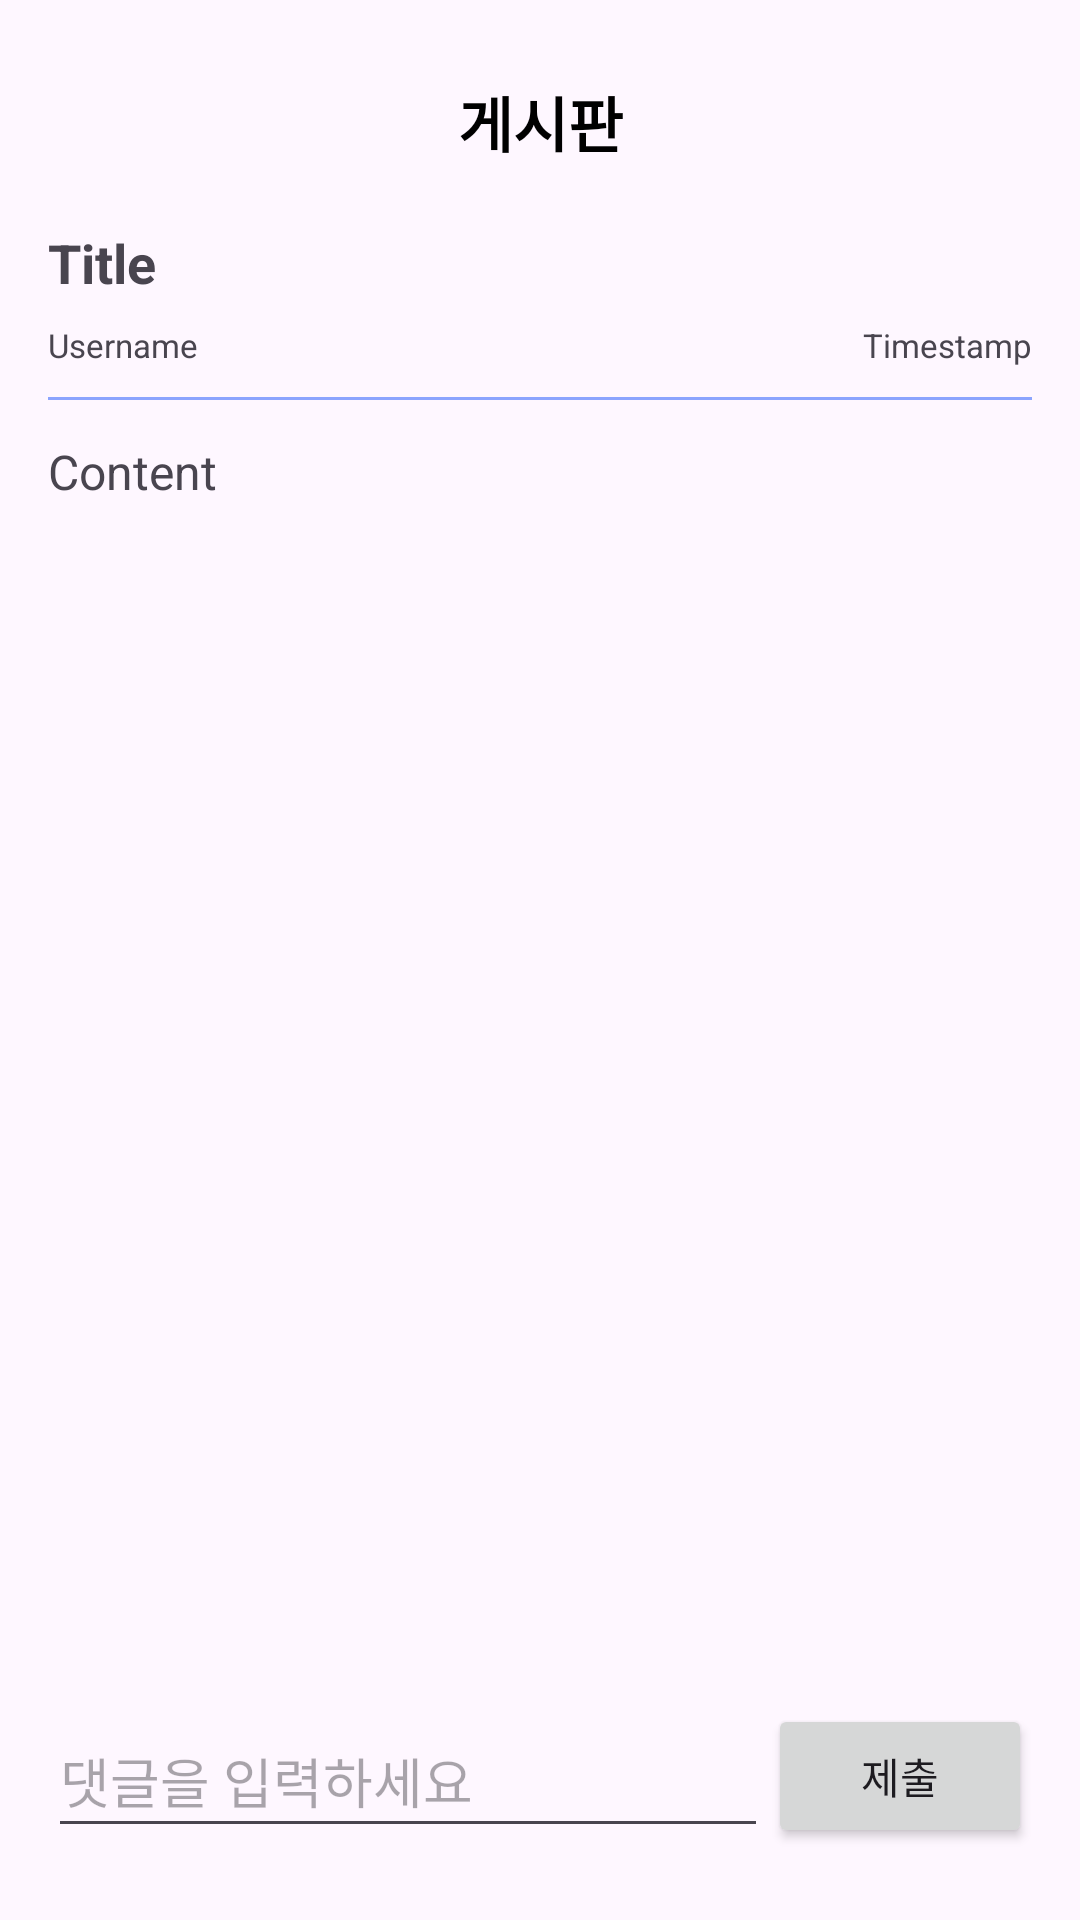

Layout XML and referenced resources for this Android screen:
<!-- AndroidManifest.xml: application theme Theme.MyApplication -->
<!-- res/layout/activity_detail.xml -->
<?xml version="1.0" encoding="utf-8"?>
<androidx.constraintlayout.widget.ConstraintLayout xmlns:android="http://schemas.android.com/apk/res/android"
    xmlns:tools="http://schemas.android.com/tools"
    xmlns:app="http://schemas.android.com/apk/res-auto"
    android:layout_width="match_parent"
    android:layout_height="match_parent"
    android:padding="16dp">

    <ImageView
        android:id="@+id/backlogo"
        android:layout_width="45dp"
        android:layout_height="39dp"
        android:layout_marginStart="4dp"
        android:layout_marginTop="8dp"
        android:src="@drawable/backicon"
        app:layout_constraintStart_toStartOf="parent"
        app:layout_constraintTop_toTopOf="parent" />

    <TextView
        android:id="@+id/tv_top"
        android:layout_width="wrap_content"
        android:layout_height="wrap_content"
        android:gravity="center_horizontal"
        android:text="게시판"
        android:textAlignment="center"
        android:textColor="@color/black"
        android:textSize="20sp"
        android:textStyle="bold"
        android:layout_marginTop="10dp"
        app:layout_constraintTop_toTopOf="parent"
        app:layout_constraintStart_toStartOf="parent"
        app:layout_constraintEnd_toEndOf="parent"/>

    <TextView
        android:id="@+id/tvTitle"
        android:layout_width="0dp"
        android:layout_height="wrap_content"
        android:layout_marginTop="20dp"
        android:textSize="18sp"
        android:textStyle="bold"
        android:text="Title"
        app:layout_constraintTop_toBottomOf="@id/tv_top"
        app:layout_constraintStart_toStartOf="parent"
        app:layout_constraintEnd_toEndOf="parent" />

    <ImageView
        android:id="@+id/iconMore"
        android:layout_width="25dp"
        android:layout_height="25dp"
        android:layout_marginEnd="0dp"
        android:src="@drawable/icon_more"
        app:layout_constraintBottom_toBottomOf="@id/tvTitle"
        app:layout_constraintEnd_toEndOf="parent"
        app:layout_constraintTop_toTopOf="@id/tvTitle"
        app:layout_constraintVertical_bias="0.0" />

    <TextView
        android:id="@+id/tvnickname"
        android:layout_width="wrap_content"
        android:layout_height="wrap_content"
        android:layout_marginTop="8dp"
        android:textSize="11sp"
        android:text="Username"
        app:layout_constraintTop_toBottomOf="@id/tvTitle"
        app:layout_constraintStart_toStartOf="parent"/>

    <TextView
        android:id="@+id/tvTimestamp"
        android:layout_width="wrap_content"
        android:layout_height="wrap_content"
        android:layout_marginTop="8dp"
        android:textSize="11sp"
        android:text="Timestamp"
        app:layout_constraintTop_toBottomOf="@id/tvTitle"
        app:layout_constraintEnd_toEndOf="parent"/>

    <View
        android:id="@+id/line"
        android:layout_width="0dp"
        android:layout_height="1dp"
        android:background="@color/lightBlue"
        app:layout_constraintTop_toBottomOf="@id/tvTimestamp"
        app:layout_constraintStart_toStartOf="parent"
        app:layout_constraintEnd_toEndOf="parent"
        android:layout_marginTop="10dp"/>

    <TextView
        android:id="@+id/tvContent"
        android:layout_width="0dp"
        android:layout_height="wrap_content"
        android:layout_marginTop="13dp"
        android:textSize="16sp"
        android:text="Content"
        app:layout_constraintTop_toBottomOf="@id/line"
        app:layout_constraintStart_toStartOf="parent"
        app:layout_constraintEnd_toEndOf="parent" />

    <androidx.recyclerview.widget.RecyclerView
        android:id="@+id/imagesRecyclerView"
        android:layout_width="match_parent"
        android:layout_height="wrap_content"
        android:layout_marginTop="10dp"
        app:layoutManager="androidx.recyclerview.widget.LinearLayoutManager"
        android:orientation="horizontal"
        app:layout_constraintTop_toBottomOf="@id/tvContent"
        app:layout_constraintStart_toStartOf="parent"
        app:layout_constraintEnd_toEndOf="parent" />

    
    <ImageView
        android:id="@+id/imageView3"
        android:layout_width="24dp"
        android:layout_height="24dp"
        app:srcCompat="@drawable/bottom_notification_gray"
        app:layout_constraintTop_toBottomOf="@id/imagesRecyclerView"
        app:layout_constraintBottom_toTopOf="@id/recyclerViewComments"
        app:layout_constraintStart_toStartOf="parent"
        android:layout_marginTop="200dp"
        app:layout_constraintEnd_toStartOf="@id/tvcommentet"
        android:visibility="gone" />

    <TextView
        android:id="@+id/tvcommentet"
        android:layout_width="wrap_content"
        android:layout_height="wrap_content"
        android:textSize="16sp"
        android:text="댓글"
        app:layout_constraintTop_toTopOf="@id/imageView3"
        app:layout_constraintBottom_toBottomOf="@id/imageView3"
        app:layout_constraintStart_toEndOf="@id/imageView3"
        android:layout_marginStart="6dp"
        android:visibility="gone" />

    <androidx.recyclerview.widget.RecyclerView
        android:id="@+id/recyclerViewComments"
        android:layout_width="0dp"
        android:layout_height="0dp"
        app:layout_constraintTop_toBottomOf="@id/tvcommentet"
        app:layout_constraintBottom_toTopOf="@id/etComment"
        app:layout_constraintStart_toStartOf="parent"
        app:layout_constraintEnd_toEndOf="parent"
        android:layout_marginTop="10dp"/>

    <EditText
        android:id="@+id/etComment"
        android:layout_width="0dp"
        android:layout_height="48dp"
        android:hint="댓글을 입력하세요"
        app:layout_constraintStart_toStartOf="parent"
        app:layout_constraintEnd_toStartOf="@id/btnSubmitComment"
        app:layout_constraintBottom_toBottomOf="parent"
        android:layout_marginBottom="8dp" />


    <Button
        android:id="@+id/btnSubmitComment"
        android:layout_width="wrap_content"
        android:layout_height="48dp"
        android:text="제출"
        app:layout_constraintBottom_toBottomOf="@id/etComment"
        app:layout_constraintEnd_toEndOf="parent"
        app:layout_constraintTop_toTopOf="@id/etComment" />



</androidx.constraintlayout.widget.ConstraintLayout>
<!-- resources referenced by this layout -->
<resources>
  <color name="black">#FF000000</color>
  <color name="lightBlue">#8BA4FE</color>
  <!-- drawable bottom_notification_gray: png bitmap (drawable, 1517 bytes) -->
  <style name="Theme.MyApplication" parent="Base.Theme.MyApplication" />
  <style name="Base.Theme.MyApplication" parent="Theme.Material3.DayNight.NoActionBar">
          
          
      </style>
</resources>
